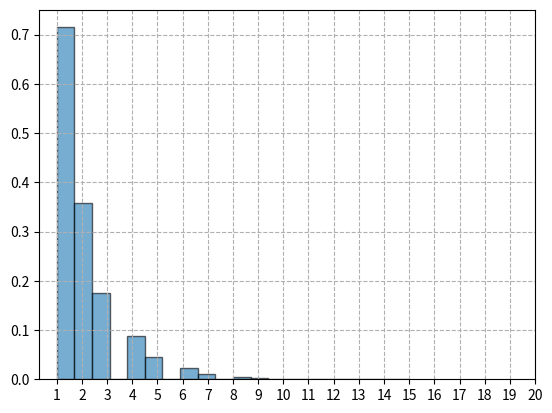

Generate this figure with matplotlib:
from scipy.stats import geom
import matplotlib.pyplot as plt

x = range(1, 21)
geom_rv = geom(p=0.5)
geom_rvs = geom_rv.rvs(size=100000)
plt.hist(geom_rvs, bins=20, density=True, alpha=0.6, edgecolor='k')
plt.gca().axes.set_xticks(range(1, 21))

mean, var, skew, kurt = geom_rv.stats(moments='mvsk')
print('mean={},var={},skew={},kurt={}'.format(mean,var,skew,kurt))
plt.grid(ls='--')
plt.show()